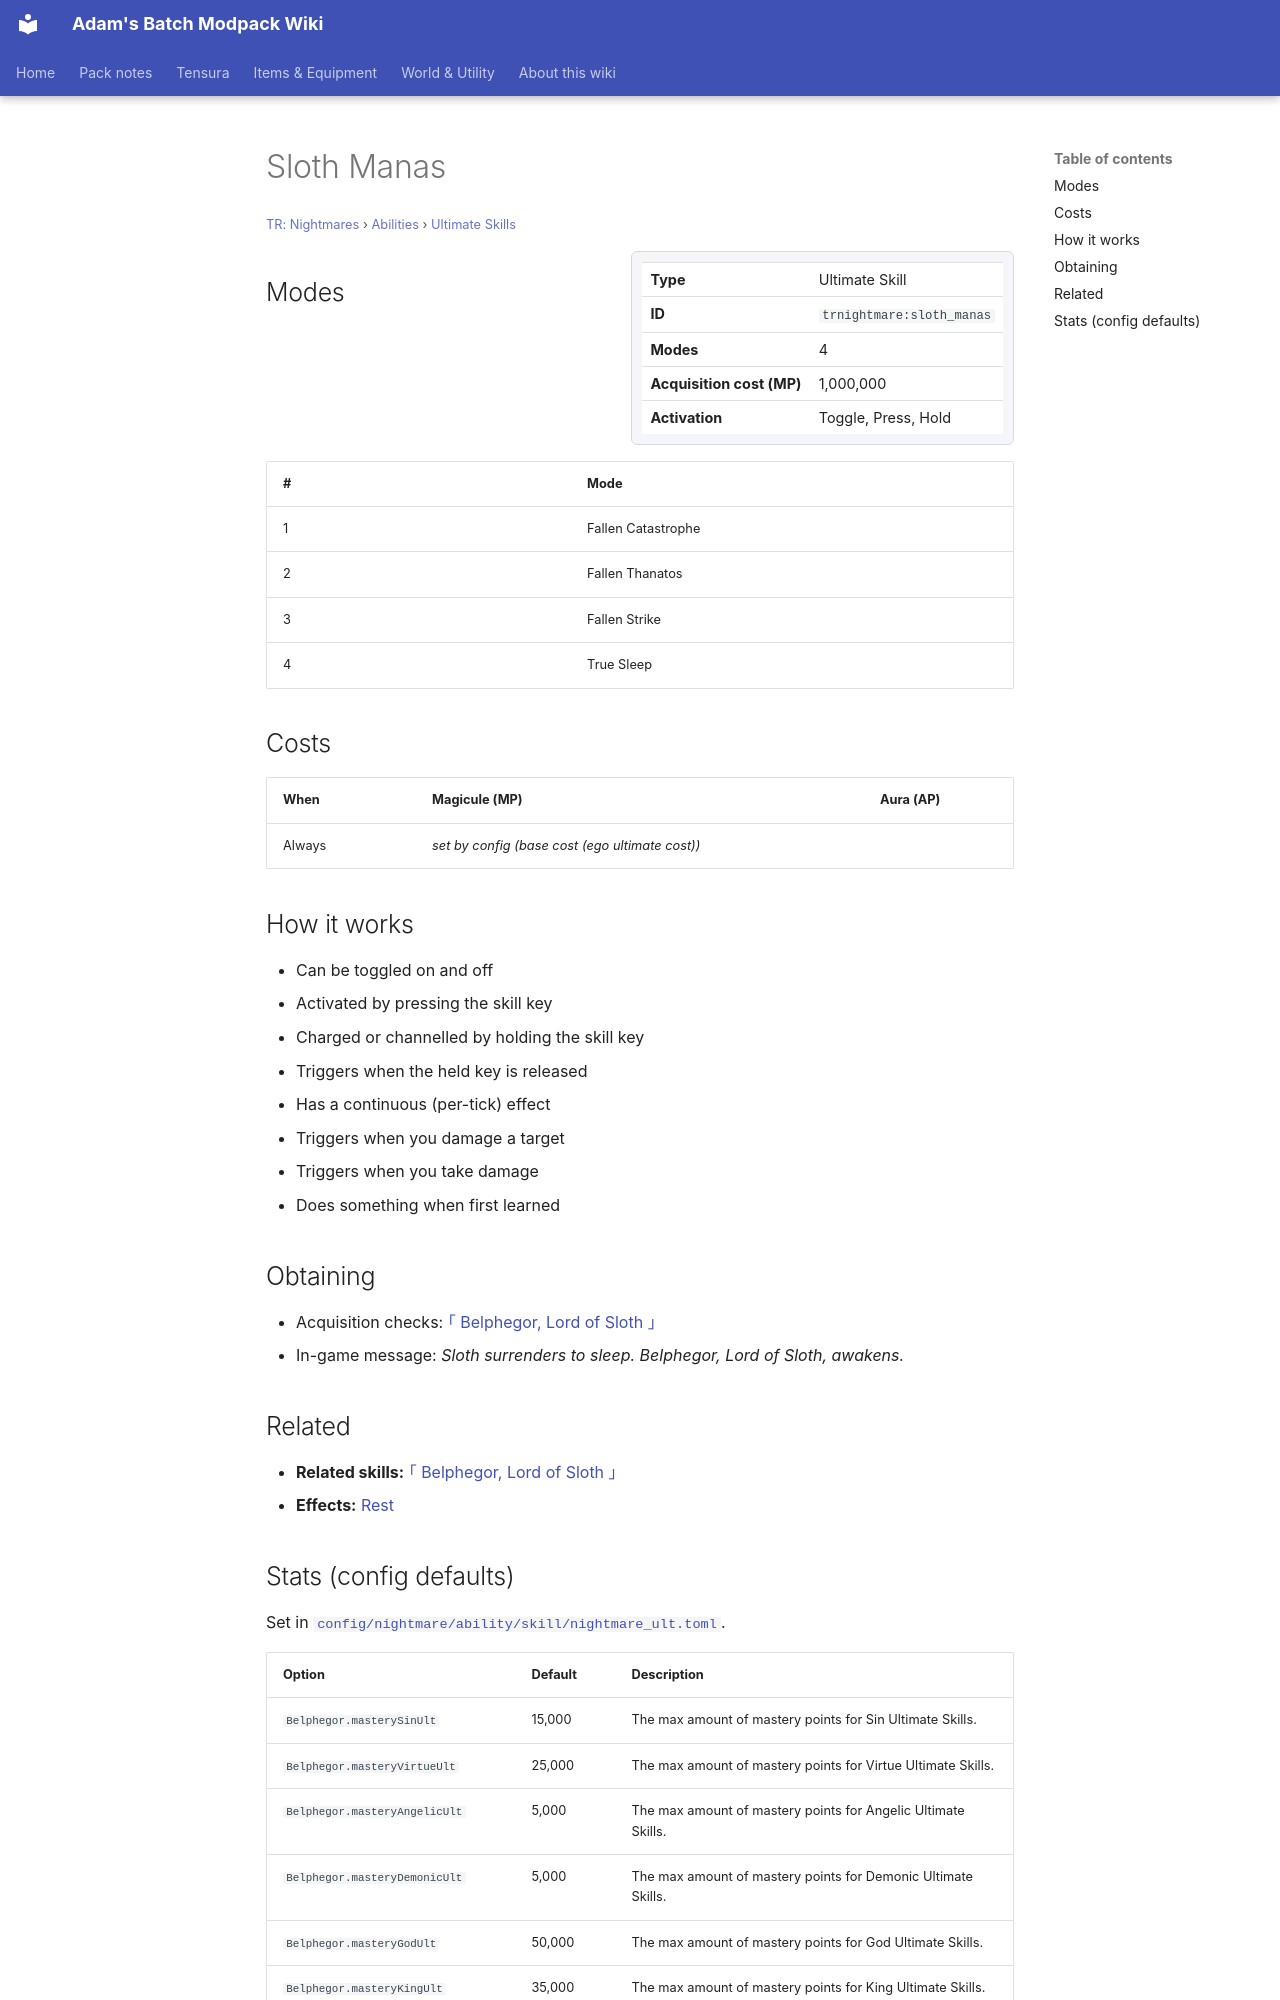

repository: Proteus-Nell/Adams-Batch-MC-Modpack-Wiki · page: tr-nightmares/abilities/ultimate-skills/sloth-manas/index.html · generator: mkdocs

# Sloth Manas

<small>[TR: Nightmares](../../index.md) &rsaquo; [Abilities](../index.md) &rsaquo; [Ultimate Skills](index.md)</small>

<div class="infobox" markdown>

| | |
|---|---|
| **Type** | Ultimate Skill |
| **ID** | `trnightmare:sloth_manas` |
| **Modes** | 4 |
| **Acquisition cost (MP)** | 1,000,000 |
| **Activation** | Toggle, Press, Hold |

</div>

## Modes

| # | Mode |
|---|---|
| 1 | Fallen Catastrophe |
| 2 | Fallen Thanatos |
| 3 | Fallen Strike |
| 4 | True Sleep |

## Costs

| When | Magicule (MP) | Aura (AP) |
|---|---|---|
| Always | *set by config (base cost (ego ultimate cost))* |  |

## How it works

- Can be toggled on and off
- Activated by pressing the skill key
- Charged or channelled by holding the skill key
- Triggers when the held key is released
- Has a continuous (per-tick) effect
- Triggers when you damage a target
- Triggers when you take damage
- Does something when first learned

## Obtaining

- Acquisition checks: [｢ Belphegor, Lord of Sloth ｣](belphegor.md)
- In-game message: *Sloth surrenders to sleep. Belphegor, Lord of Sloth, awakens.*

## Related

- **Related skills:** [｢ Belphegor, Lord of Sloth ｣](belphegor.md)
- **Effects:** [Rest](../../../tensura-reincarnated/effects/rest.md)
